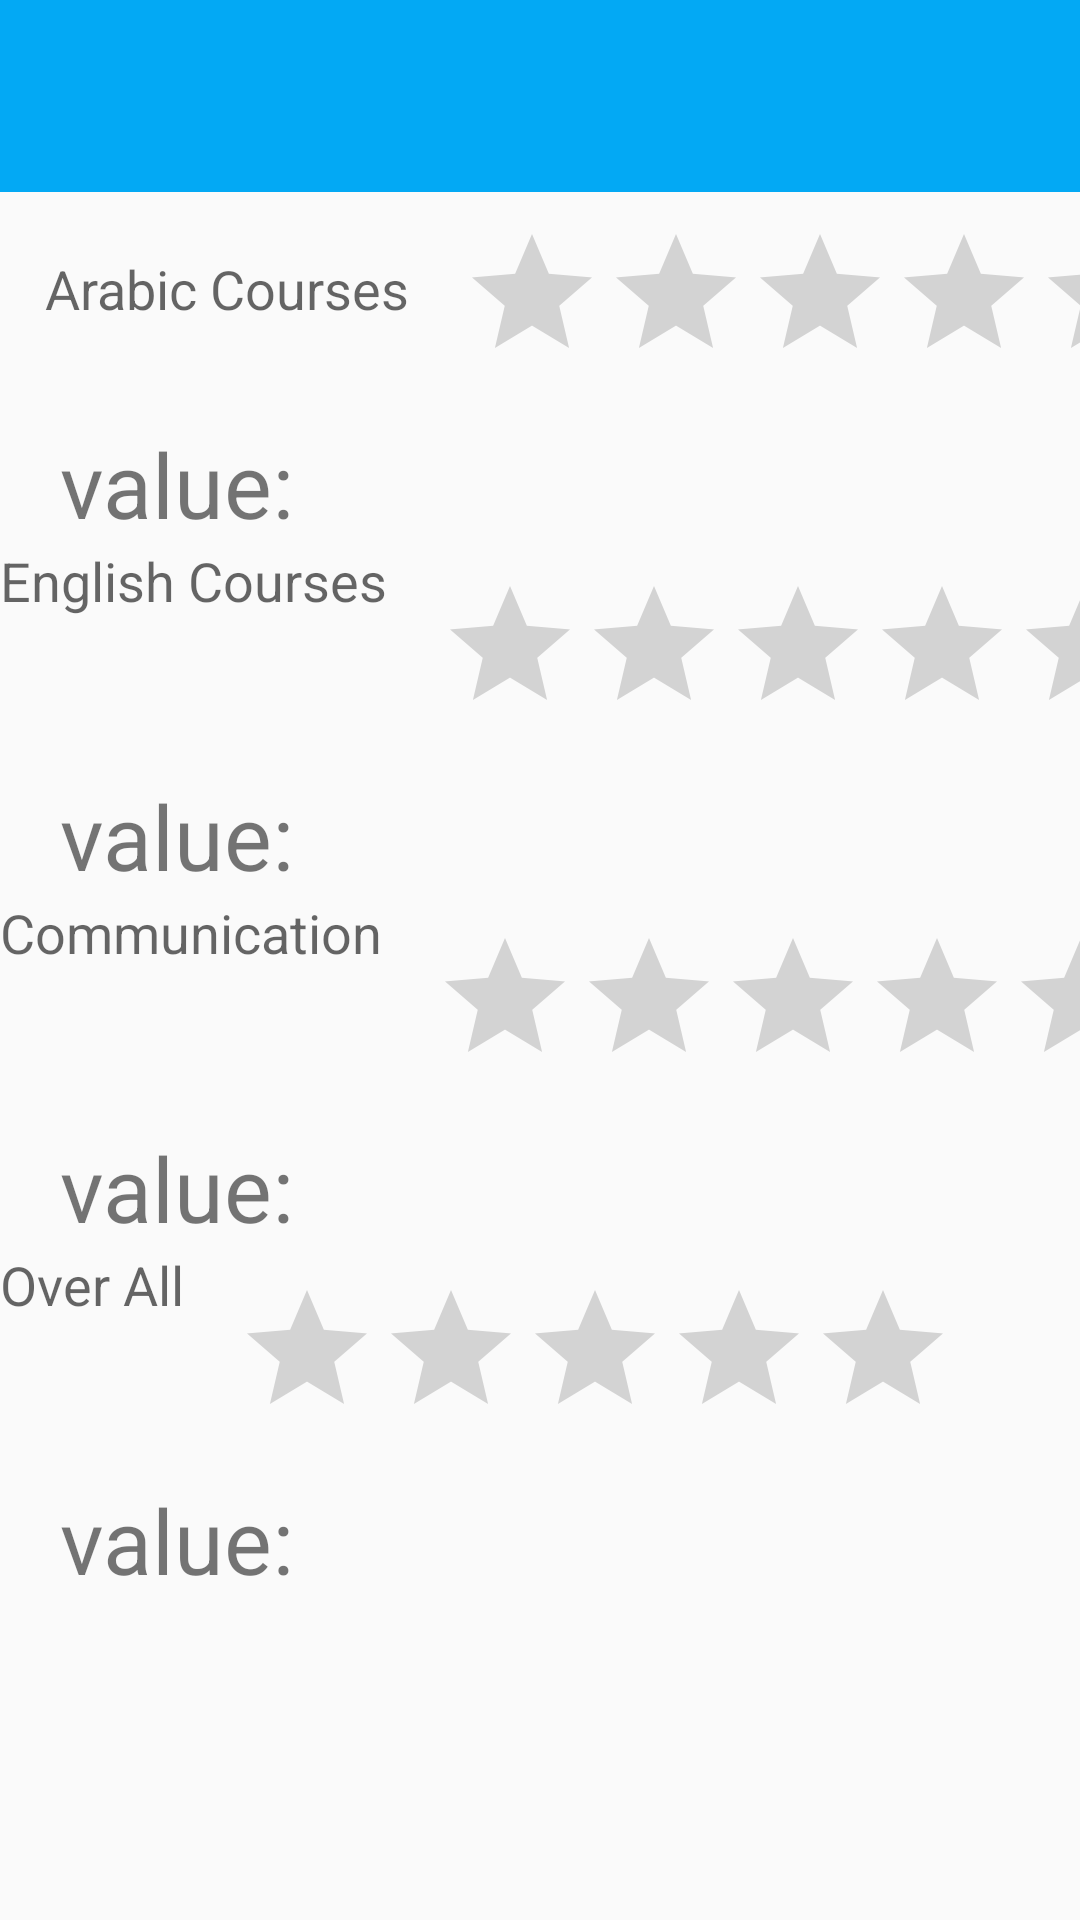

Write the Android layout XML for this screen, with the resource values it uses.
<!-- AndroidManifest.xml: application theme AppTheme -->
<!-- res/layout/activity_rate_us.xml -->
<?xml version="1.0" encoding="utf-8"?>
<LinearLayout xmlns:android="http://schemas.android.com/apk/res/android"
    xmlns:tools="http://schemas.android.com/tools"
    android:layout_width="match_parent"
    android:layout_height="match_parent"
    android:orientation="vertical"

    >
    <include
        android:id="@+id/app_bar"
        layout="@layout/app_bar" />
    <LinearLayout
        android:layout_width="wrap_content"
        android:layout_height="wrap_content"
        android:orientation="horizontal"
        >
        <TextView
            android:layout_marginTop="20dp"
            android:layout_marginLeft="15dp"
            android:layout_width="match_parent"
            android:layout_height="wrap_content"
            android:textSize="18sp"
            android:hint="Arabic Courses"
            />
        <RatingBar
            android:id="@+id/ArabicRatingBar"
            android:layout_marginTop="10dp"
            android:stepSize="1"
            android:layout_width="wrap_content"
            android:layout_height="wrap_content"
            android:layout_alignParentTop="true"
            android:layout_alignParentLeft="true"
            android:layout_alignParentStart="true"
            android:layout_marginLeft="20dp"
            android:layout_marginStart="17dp"
            />

    </LinearLayout>
    <LinearLayout
        android:layout_width="wrap_content"
        android:layout_height="wrap_content"
        android:orientation="vertical"
        >
        <TextView
            android:id="@+id/ArabicValueText"
            android:layout_width="wrap_content"
            android:layout_height="wrap_content"
            android:text="value:"
            android:textSize="30dp"
            android:layout_marginTop="10dp"
            android:layout_marginLeft="20dp"
            />

        //English courses


    </LinearLayout>
    <LinearLayout
        android:layout_width="wrap_content"
        android:layout_height="wrap_content"
        android:orientation="horizontal"
        >
        <TextView
            android:layout_width="match_parent"
            android:layout_height="wrap_content"
            android:textSize="18dp"
            android:hint="English Courses"
            />
        <RatingBar
            android:id="@+id/EnglishRatingBar"
            android:layout_marginTop="10dp"
            android:stepSize="1"
            android:layout_width="wrap_content"
            android:layout_height="wrap_content"
            android:layout_alignParentTop="true"
            android:layout_alignParentLeft="true"
            android:layout_alignParentStart="true"
            android:layout_marginLeft="20dp"
            android:layout_marginStart="17dp"
            />

    </LinearLayout>
    <LinearLayout
        android:layout_width="wrap_content"
        android:layout_height="wrap_content"
        android:orientation="vertical"
        >
        <TextView
            android:id="@+id/EnglishValueText"
            android:layout_width="wrap_content"
            android:layout_height="wrap_content"
            android:text="value:"
            android:textSize="30dp"
            android:layout_marginTop="10dp"
            android:layout_marginLeft="20dp"
            />


    </LinearLayout>
    <LinearLayout
        android:layout_width="wrap_content"
        android:layout_height="wrap_content"
        android:orientation="horizontal"
        >
        <TextView
            android:layout_width="match_parent"
            android:layout_height="wrap_content"
            android:textSize="18dp"
            android:hint="Communication"
            />
        <RatingBar
            android:id="@+id/CommunicationRatingBar"
            android:layout_marginTop="10dp"
            android:stepSize="1"
            android:layout_width="wrap_content"
            android:layout_height="wrap_content"
            android:layout_alignParentTop="true"
            android:layout_alignParentLeft="true"
            android:layout_alignParentStart="true"
            android:layout_marginLeft="20dp"
            android:layout_marginStart="17dp"
            />

    </LinearLayout>
    <LinearLayout
        android:layout_width="wrap_content"
        android:layout_height="wrap_content"
        android:orientation="vertical"
        >
        <TextView
            android:id="@+id/CommunicationValueText"
            android:layout_width="wrap_content"
            android:layout_height="wrap_content"
            android:text="value:"
            android:textSize="30dp"
            android:layout_marginTop="10dp"
            android:layout_marginLeft="20dp"
            />


    </LinearLayout>
    <LinearLayout
        android:layout_width="wrap_content"
        android:layout_height="wrap_content"
        android:orientation="horizontal"
        >
        <TextView
            android:layout_width="match_parent"
            android:layout_height="wrap_content"
            android:textSize="18dp"
            android:hint="Over All"
            />
        <RatingBar
            android:id="@+id/OverAllRatingBar"
            android:layout_marginTop="10dp"
            android:stepSize="1"
            android:layout_width="wrap_content"
            android:layout_height="wrap_content"
            android:layout_alignParentTop="true"
            android:layout_alignParentLeft="true"
            android:layout_alignParentStart="true"
            android:layout_marginLeft="20dp"
            android:layout_marginStart="17dp"
            />

    </LinearLayout>
    <LinearLayout
        android:layout_width="wrap_content"
        android:layout_height="wrap_content"
        android:orientation="vertical"
        >
        <TextView
            android:id="@+id/OverAllValueText"
            android:layout_width="wrap_content"
            android:layout_height="wrap_content"
            android:text="value:"
            android:textSize="30dp"
            android:layout_marginTop="10dp"
            android:layout_marginLeft="20dp"
            />


    </LinearLayout>



</LinearLayout>
<!-- res/layout/app_bar.xml (included above) -->
<?xml version="1.0" encoding="utf-8"?>
<android.support.v7.widget.Toolbar
    xmlns:android="http://schemas.android.com/apk/res/android"
    xmlns:app="http://schemas.android.com/apk/res-auto"
    android:layout_width="match_parent"
    android:layout_height="64dp"
    android:background="@color/colorPrimary"
    android:minHeight="?attr/actionBarSize"
    app:theme="@style/Base.ThemeOverlay.AppCompat.Dark.ActionBar"
    app:popupTheme="@style/ThemeOverlay.AppCompat.Light" >

    <TextView
        android:id="@+id/toolbar_title"
        android:layout_width="wrap_content"
        android:layout_height="wrap_content"

        style="@style/TextAppearance.AppCompat.Widget.ActionBar.Title"
        android:textSize="@dimen/nav_title_txtSize"/>

</android.support.v7.widget.Toolbar>
<!-- resources referenced by this layout -->
<resources>
  <color name="colorPrimary">#03A9F4</color>
  <dimen name="nav_title_txtSize">25sp</dimen>
  <style name="AppTheme" parent="Theme.AppCompat.Light.NoActionBar">
          
          <item name="colorPrimary">@color/colorPrimary</item>
          <item name="colorPrimaryDark">@color/colorPrimaryDark</item>
          <item name="colorAccent">@color/colorAccent</item>
      </style>
  <color name="colorPrimaryDark">#0288D1</color>
  <color name="colorAccent">#FF9800</color>
</resources>
